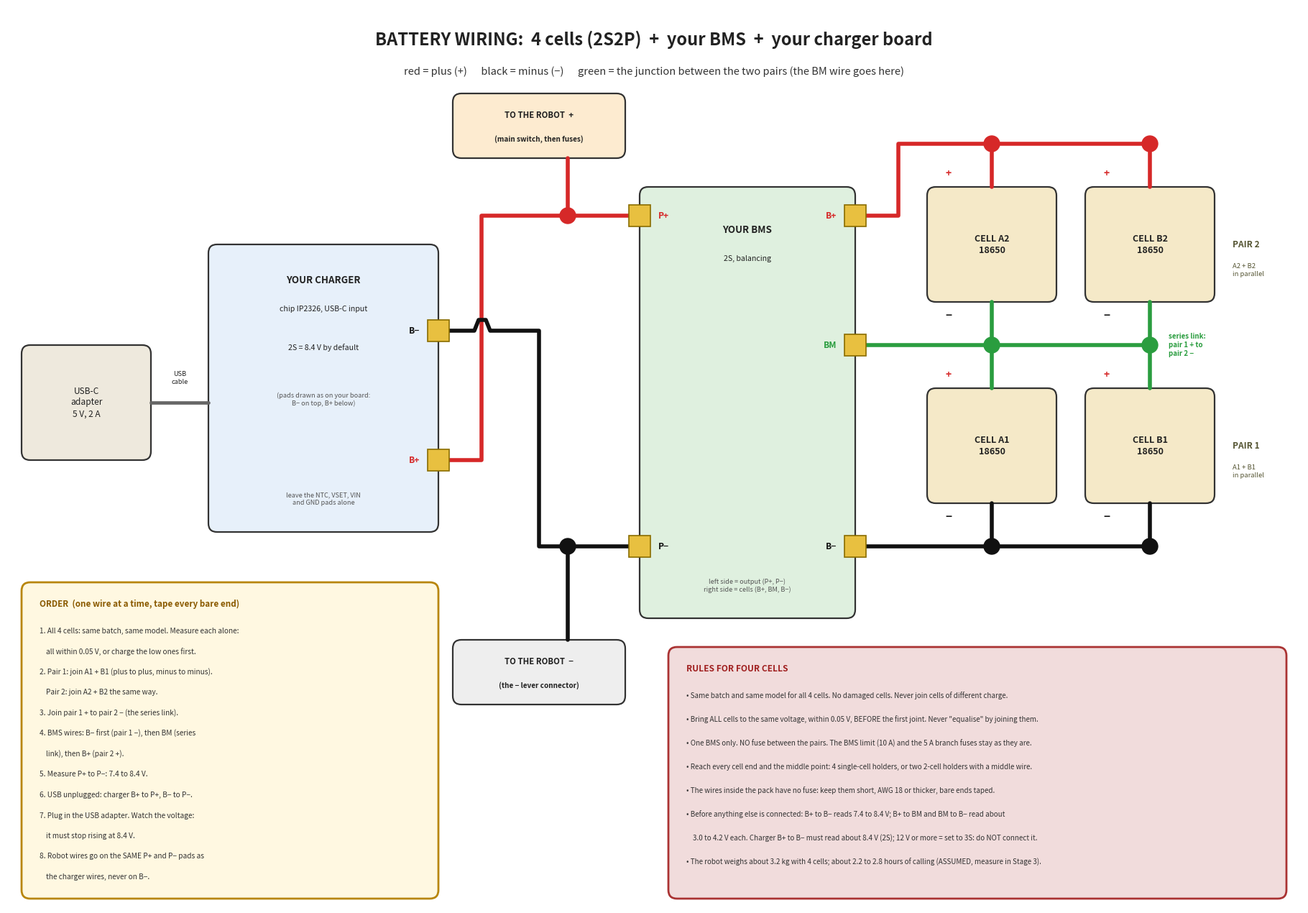

Source code (Python):
#!/usr/bin/env python3
"""Draw the 4-cell (2S2P) battery sketch for robot 2: 4 cells + BMS + charger board.
Usage: draw_battery_4cell.py <out_dir>   (needs matplotlib)
Same simple style as ../../pcb/kicad/battery-wiring.png (which shows 2 cells and is locked)."""
import sys

import matplotlib
matplotlib.use("Agg")
import matplotlib.pyplot as plt
from matplotlib.patches import FancyBboxPatch, Rectangle

OUT = sys.argv[1] if len(sys.argv) > 1 else "."
RED, BLK, GRN, GRY = "#d62828", "#111111", "#2a9d3f", "#666666"
PAD_FC, PAD_EC = "#e8c040", "#8a6d00"
fig = plt.figure(figsize=(18, 12.5), dpi=110)
ax = fig.add_axes([0, 0, 1, 1])
ax.set_xlim(0, 180); ax.set_ylim(0, 125); ax.axis("off")


def box(x0, y0, x1, y1, fc, ec="#333", lw=1.6, z=3, ls="-"):
    ax.add_patch(FancyBboxPatch((x0, y0), x1 - x0, y1 - y0, boxstyle="round,pad=0,rounding_size=1.2", fc=fc, ec=ec, lw=lw, zorder=z, ls=ls))


def txt(x, y, t, fs=8, c="#222", ha="center", va="center", bold=False):
    ax.text(x, y, t, fontsize=fs, color=c, ha=ha, va=va, fontweight="bold" if bold else "normal", zorder=7, linespacing=1.3)


def wire(pts, c, lw=4.0, z=4):
    xs, ys = zip(*pts)
    ax.plot(xs, ys, color=c, lw=lw, solid_capstyle="round", solid_joinstyle="round", zorder=z)


def dot(x, y, c, r=1.1):
    ax.add_patch(plt.Circle((x, y), r, color=c, zorder=6))


def pad(x, y, s=3.0):
    ax.add_patch(Rectangle((x - s / 2, y - s / 2), s, s, fc=PAD_FC, ec=PAD_EC, lw=1.2, zorder=5))


txt(90, 120.5, "BATTERY WIRING:  4 cells (2S2P)  +  your BMS  +  your charger board", 17, bold=True)
txt(90, 116.0, "red = plus (+)      black = minus (−)      green = the junction between the two pairs (the BM wire goes here)", 10.5, "#333")

# ---------- USB adapter and charger ----------
box(2, 62, 20, 78, "#eee9dd")
txt(11, 70, "USB-C\nadapter\n5 V, 2 A", 8.6)
wire([(20, 70), (28, 70)], GRY, 3.4)
txt(24, 73.4, "USB\ncable", 6.6)
box(28, 52, 60, 92, "#e7f0fa")
txt(44, 87, "YOUR CHARGER", 9.6, bold=True)
txt(44, 83, "chip IP2326, USB-C input", 7.6)
txt(44, 77.6, "2S = 8.4 V by default", 7.6)
txt(44, 70.4, "(pads drawn as on your board:\nB− on top, B+ below)", 6.6, "#555")
txt(44, 56.6, "leave the NTC, VSET, VIN\nand GND pads alone", 6.6, "#555")
pad(60, 80); pad(60, 62)
txt(57.4, 80, "B−", 8.6, BLK, ha="right", bold=True)
txt(57.4, 62, "B+", 8.6, RED, ha="right", bold=True)

# ---------- BMS ----------
box(88, 40, 118, 100, "#dff0df")
txt(103, 94, "YOUR BMS", 9.6, bold=True)
txt(103, 90, "2S, balancing", 7.6)
txt(103, 44.5, "left side = output (P+, P−)\nright side = cells (B+, BM, B−)", 6.6, "#555")
for yy, name, c, side in [(96, "P+", RED, "L"), (50, "P−", BLK, "L"), (96, "B+", RED, "R"), (78, "BM", GRN, "R"), (50, "B−", BLK, "R")]:
    xx = 88 if side == "L" else 118
    pad(xx, yy)
    if side == "L":
        txt(xx + 2.6, yy, name, 8.6, c, ha="left", bold=True)
    else:
        txt(xx - 2.6, yy, name, 8.6, c, ha="right", bold=True)

# charger B+ -> P+ (red), charger B- -> P- (black, with a small hop over the red wire)
wire([(60, 62), (66, 62), (66, 96), (88, 96)], RED)
wire([(60, 80), (65.0, 80), (65.6, 81.5), (66.6, 81.5), (67.2, 80), (74, 80), (74, 50), (88, 50)], BLK)

# ---------- to the robot ----------
box(62, 104, 86, 113, "#fdebd0")
txt(74, 110.0, "TO THE ROBOT  +", 8.2, bold=True)
txt(74, 106.6, "(main switch, then fuses)", 7.2, bold=True)
wire([(78, 96), (78, 104)], RED)
dot(78, 96, RED)
box(62, 28, 86, 37, "#eeeeee")
txt(74, 34.0, "TO THE ROBOT  −", 8.2, bold=True)
txt(74, 30.6, "(the − lever connector)", 7.2, bold=True)
wire([(78, 50), (78, 37)], BLK)
dot(78, 50, BLK)

# ---------- the four cells ----------
cells = [("A2", 128, 84), ("B2", 150, 84), ("A1", 128, 56), ("B1", 150, 56)]
for name, x0, y0 in cells:
    box(x0, y0, x0 + 18, y0 + 16, "#f5e9c8")
    txt(x0 + 9, y0 + 8, "CELL %s\n18650" % name, 9, bold=True)
    txt(x0 + 3.0, y0 + 17.8, "+", 10, RED, bold=True)
    txt(x0 + 3.0, y0 - 1.9, "−", 11, BLK, bold=True)
cx = [137, 159]
# plus bus of pair 2 (A2 + B2, plus to plus) and the wire to BMS B+
wire([(118, 96), (124, 96), (124, 106), (cx[1], 106)], RED)
for x in cx:
    wire([(x, 100), (x, 106)], RED)
    dot(x, 106, RED)
# junction bus: pair 2 minus = pair 1 plus, and the BM wire
wire([(118, 78), (cx[1], 78)], GRN)
for x in cx:
    wire([(x, 84), (x, 72)], GRN)
    dot(x, 78, GRN)
# minus bus of pair 1 (A1 -, B1 -, minus to minus) and the wire to BMS B-
wire([(118, 50), (cx[1], 50)], BLK)
for x in cx:
    wire([(x, 56), (x, 50)], BLK)
    dot(x, 50, BLK)

txt(170.5, 92, "PAIR 2", 8.6, "#553", ha="left", bold=True)
txt(170.5, 88.4, "A2 + B2\nin parallel", 6.8, "#553", ha="left")
txt(170.5, 64, "PAIR 1", 8.6, "#553", ha="left", bold=True)
txt(170.5, 60.4, "A1 + B1\nin parallel", 6.8, "#553", ha="left")
txt(161.6, 78, "series link:\npair 1 + to\npair 2 −", 7.0, GRN, ha="left", bold=True)

# ---------- order ----------
box(2, 1, 60, 45, "#fff8e1", ec="#b8860b", lw=2.0)
txt(4.5, 42, "ORDER  (one wire at a time, tape every bare end)", 8.4, "#8a5a00", ha="left", bold=True)
steps = ["1. All 4 cells: same batch, same model. Measure each alone:",
         "    all within 0.05 V, or charge the low ones first.",
         "2. Pair 1: join A1 + B1 (plus to plus, minus to minus).",
         "    Pair 2: join A2 + B2 the same way.",
         "3. Join pair 1 + to pair 2 − (the series link).",
         "4. BMS wires: B− first (pair 1 −), then BM (series",
         "    link), then B+ (pair 2 +).",
         "5. Measure P+ to P−: 7.4 to 8.4 V.",
         "6. USB unplugged: charger B+ to P+, B− to P−.",
         "7. Plug in the USB adapter. Watch the voltage:",
         "    it must stop rising at 8.4 V.",
         "8. Robot wires go on the SAME P+ and P− pads as",
         "    the charger wires, never on B−."]
for i, s in enumerate(steps):
    txt(4.5, 38.2 - i * 2.85, s, 7.3, "#333", ha="left")

# ---------- rules ----------
box(92, 1, 178, 36, "#f1dcdc", ec="#a33", lw=2.0)
txt(94.5, 33, "RULES FOR FOUR CELLS", 8.6, "#a02020", ha="left", bold=True)
rules = ["• Same batch and same model for all 4 cells. No damaged cells. Never join cells of different charge.",
         "• Bring ALL cells to the same voltage, within 0.05 V, BEFORE the first joint. Never \"equalise\" by joining them.",
         "• One BMS only. NO fuse between the pairs. The BMS limit (10 A) and the 5 A branch fuses stay as they are.",
         "• Reach every cell end and the middle point: 4 single-cell holders, or two 2-cell holders with a middle wire.",
         "• The wires inside the pack have no fuse: keep them short, AWG 18 or thicker, bare ends taped.",
         "• Before anything else is connected: B+ to B− reads 7.4 to 8.4 V; B+ to BM and BM to B− read about",
         "    3.0 to 4.2 V each. Charger B+ to B− must read about 8.4 V (2S); 12 V or more = set to 3S: do NOT connect it.",
         "• The robot weighs about 3.2 kg with 4 cells; about 2.2 to 2.8 hours of calling (ASSUMED, measure in Stage 3)."]
for i, s in enumerate(rules):
    txt(94.5, 29.2 - i * 3.3, s, 7.1, "#333", ha="left")

fig.savefig(OUT + "/battery-4cell.png")
fig.savefig(OUT + "/battery-4cell.svg")
print("saved")
